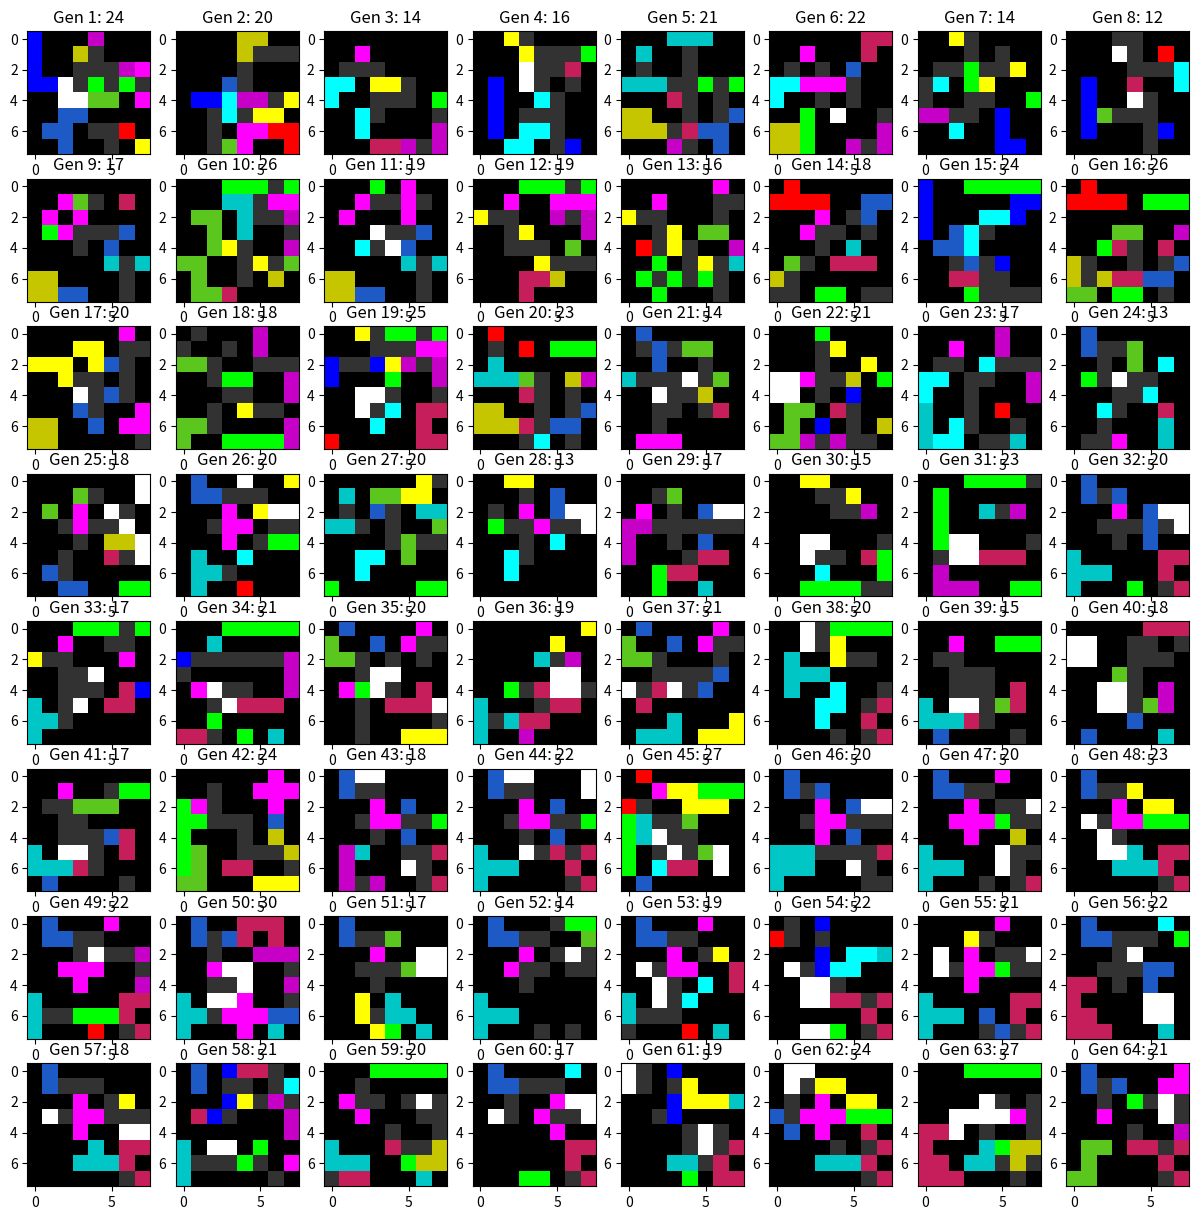

Here is the Python script that generated this plot:
import random
import matplotlib.pyplot as plt
import numpy as np
import matplotlib.colors as mcolors
from matplotlib.patches import Rectangle
import copy

class Operation:
    def __init__(self, shape_name, rotation, flip, position):
        self.shape_name = shape_name
        self.rotation = rotation
        self.flip = flip
        self.position = position

    def __str__(self):
        return f"形状: {self.shape_name}, 回転: {self.rotation}度, 反転: {'あり' if self.flip else 'なし'}, 位置: {self.position}"

o = [["o", "o"], ["o", "o"]]
i = [["i", "i", "i", "i", "i"]]
l = [["l",""], ["l",""], ["l",""], ["l", "l"]]
n = [["n", "n", "", ""], ["", "n", "n", "n"]]
w = [["", "w", "w"], ["w", "w", ""], ["w", "", ""]]
x = [["", "x", ""], ["x", "x", "x"], ["", "x", ""]]
u = [["u", "", "u"], ["u", "u", "u"]]
z = [["z", "z", ""], ["", "z", ""], ["", "z", "z"]]
f = [["", "f", "f"], ["f", "f", ""], ["", "f", ""]]
p = [["p", "p", ""], ["p", "p", "p"]]
t = [["t", "t", "t"], ["", "t", ""], ["", "t", ""]]
v = [["v", "", ""], ["v", "", ""], ["v", "v", "v"]]
y = [["y", "y", "y", "y"], ["", "", "y", ""]]

color_map = {"o": [255, 255, 255],
                "i": [0, 255, 0],
                "l": [0, 0, 255],
                "n": [255, 255, 0],
                "w": [0, 255, 255],
                "x": [255, 0, 255],
                "u": [198, 30, 90],
                "z": [90, 198, 30],
                "f": [30, 90, 198],
                "p": [198, 198, 0],
                "t": [0, 198, 198],
                "v": [198, 0, 198],
                "y": [255, 0, 0],
                "": [0, 0, 0],
                "E": [50, 50, 50]}

color_list = list(color_map.values())
cmap = mcolors.LinearSegmentedColormap.from_list('custom_map', color_list)

error_num = 0


operationses = []

non_empty_cells_list = []

def choose_shape(shapes):
    shape = random.choice(shapes)
    shapes.remove(shape)
    return shape, shapes

def apply_flip_and_rotation(shape, flip, rotation):
    if flip == "horizontal":
        shape = shape[::-1]
    elif flip == "vertical":
        shape = [list(x) for x in zip(*shape[::-1])]
    elif flip == "both":
        shape = [list(x) for x in zip(*shape[::-1])]
        shape = shape[::-1]

    for _ in range(rotation // 90):
        shape = [list(x) for x in zip(*shape[::-1])]
    return shape

def place_shape_on_field(field, shape, start_pos_x, start_pos_y):
    for shape_x in range(len(shape[0])):  
        for shape_y in range(len(shape)):  
            if start_pos_y + shape_y < len(field) and start_pos_x + shape_x < len(field[0]):
                if field[start_pos_y + shape_y][start_pos_x + shape_x] != "" and shape[shape_y][shape_x] != "":
                    field[start_pos_y + shape_y][start_pos_x + shape_x] = "E" 
                else:
                    field[start_pos_y + shape_y][start_pos_x + shape_x] = shape[shape_y][shape_x]
    return field

def create_operation(shape, rotation, flip, start_pos_x, start_pos_y):
    operation = {
        "shape_name": shape,
        "rotation": rotation,
        "flip": flip,
        "position": (start_pos_x, start_pos_y)
    }
    return operation

for q in range(64):
    shapes = [o, i, l, n, w, x, u, z, f, p, t, v, y]
    field = [["", "", "", "", "", "", "", ""],
             ["", "", "", "", "", "", "", ""],
             ["", "", "", "", "", "", "", ""],
             ["", "", "", "", "", "", "", ""],
             ["", "", "", "", "", "", "", ""],
             ["", "", "", "", "", "", "", ""],
             ["", "", "", "", "", "", "", ""],
             ["", "", "", "", "", "", "", ""]]
    operations = []
    non_empty_cells = 0
    for ii in range(13):
        shape, shapes = choose_shape(shapes)
        rotation = random.choice([0, 90, 180, 270])
        flip = random.choice(["none", "horizontal", "vertical", "both"])
        start_pos_x = random.randint(0, len(field[0]) - len(shape[0]))
        start_pos_y = random.randint(0, len(field) - len(shape))
        shape = apply_flip_and_rotation(shape, flip, rotation)
        field = place_shape_on_field(field, shape, start_pos_x, start_pos_y)
        operation = create_operation(shape, rotation, flip, start_pos_x, start_pos_y)
        operations.append(operation)
        non_empty_cells = sum([1 for row in field for cell in row if cell != "" and cell != "E"])
    operationses.append(operations)
    non_empty_cells_list.append(non_empty_cells)
    field_array = np.array([[color_map[item] for item in row] for row in field])


top8_indices = sorted(range(len(non_empty_cells_list)), key=lambda i: non_empty_cells_list[i])[-8:]


top8_operations = [operationses[i] for i in top8_indices]

selected_operations = []

top8_indices = sorted(range(len(non_empty_cells_list)), key=lambda i: non_empty_cells_list[i])[-8:]
selected_operations.extend([operationses[i] for i in top8_indices])

remaining_indices = sorted(range(len(non_empty_cells_list)), key=lambda i: non_empty_cells_list[i])[:-8]
for _ in range(2):  
    selected_indices = random.sample(remaining_indices, 4)
    selected_operations.extend([operationses[i] for i in selected_indices])

def crossover(op1, op2):
    crossover_point = len(op1) // 2
    new_op1 = op1[:crossover_point] + op2[crossover_point:]
    new_op2 = op2[:crossover_point] + op1[crossover_point:]
    return new_op1, new_op2

new_operations = []
for _ in range(8):
    idx1, idx2 = random.sample(range(len(operationses)), 2)
    op1 = copy.deepcopy(operationses[idx1])
    op2 = copy.deepcopy(operationses[idx2])
    new_op1, new_op2 = crossover(op1, op2)
    new_operations.extend([new_op1, new_op2])

def two_point_crossover(op1, op2):
    size = min(len(op1), len(op2))
    cxpoint1 = random.randint(1, size)
    cxpoint2 = random.randint(1, size - 1)
    if cxpoint2 >= cxpoint1:
        cxpoint2 += 1
    else:  
        cxpoint1, cxpoint2 = cxpoint2, cxpoint1

    new_op1 = op1[:cxpoint1] + op2[cxpoint1:cxpoint2] + op1[cxpoint2:]
    new_op2 = op2[:cxpoint1] + op1[cxpoint1:cxpoint2] + op2[cxpoint2:]
    return new_op1, new_op2

new_operations_two_point = []
for _ in range(8):
    idx1, idx2 = random.sample(range(len(operationses)), 2)
    op1 = copy.deepcopy(operationses[idx1])
    op2 = copy.deepcopy(operationses[idx2])
    new_op1, new_op2 = two_point_crossover(op1, op2)
    new_operations_two_point.extend([new_op1, new_op2])

def mutate(op):
    idx = random.choice(range(len(op)))
    op[idx]['rotation'] = random.choice([0, 90, 180, 270])
    op[idx]['flip'] = random.choice(["none", "horizontal", "vertical", "both"])
    op[idx]['position'] = (random.randint(0, 7), random.randint(0, 7))
    return op

for _ in range(16):
    idx = random.choice(range(len(operationses)))
    op = copy.deepcopy(operationses[idx])
    mutated_op = mutate(op)
    new_operations.append(mutated_op)

all_operations = new_operations + new_operations_two_point + [mutated_op]

# サブプロットする操作のリストを初期化
subplot_operations = []

for generation in range(64):
    new_generation = []

    top8_indices = sorted(range(len(all_operations)), key=lambda i: non_empty_cells_list[i])[-8:]
    new_generation.extend([all_operations[i] for i in top8_indices])

    remaining_indices = sorted(range(len(all_operations)), key=lambda i: non_empty_cells_list[i])[:-8]
    for _ in range(2):  
        selected_indices = random.sample(remaining_indices, 4)
        new_generation.extend([all_operations[i] for i in selected_indices])

    for _ in range(8):
        idx1, idx2 = random.sample(range(len(all_operations)), 2)
        op1 = copy.deepcopy(all_operations[idx1])
        op2 = copy.deepcopy(all_operations[idx2])
        new_op1, new_op2 = crossover(op1, op2)
        new_generation.extend([new_op1, new_op2])

    for _ in range(8):
        idx1, idx2 = random.sample(range(len(all_operations)), 2)
        op1 = copy.deepcopy(all_operations[idx1])
        op2 = copy.deepcopy(all_operations[idx2])
        new_op1, new_op2 = two_point_crossover(op1, op2)
        new_generation.extend([new_op1, new_op2])

    for _ in range(16):
        idx = random.choice(range(len(all_operations)))
        op = copy.deepcopy(all_operations[idx])
        mutated_op = mutate(op)
        new_generation.append(mutated_op)

    all_operations = new_generation

    # 10世代ごとに操作をサブプロットリストに追加
    if (generation + 1) % 1 == 0:
        top_operation = sorted(all_operations, key=lambda op: sum([1 for operation in op if operation['shape_name'] != "" and operation['shape_name'] != "E"]))[-1]
        subplot_operations.append(top_operation)
        print(f"{generation + 1}")
    

# 640世代が完了したら64個の操作をサブプロット
fig, axs = plt.subplots(8, 8, figsize=(15, 15))
for i, operation in enumerate(subplot_operations):
    # フィールドを初期化
    field = [["", "", "", "", "", "", "", ""],
             ["", "", "", "", "", "", "", ""],
             ["", "", "", "", "", "", "", ""],
             ["", "", "", "", "", "", "", ""],
             ["", "", "", "", "", "", "", ""],
             ["", "", "", "", "", "", "", ""],
             ["", "", "", "", "", "", "", ""],
             ["", "", "", "", "", "", "", ""]]
    # 操作をフィールドに適用
    for op in operation:
        shape = apply_flip_and_rotation(op['shape_name'], op['flip'], op['rotation'])
        field = place_shape_on_field(field, shape, op['position'][0], op['position'][1])
    # フィールドを配列に変換
    field_array = np.array([[color_map[item] for item in row] for row in field])
    # サブプロット
    axs[i // 8, i % 8].imshow(field_array)
    axs[i // 8, i % 8].set_title(f"Gen {(i+1)*1}: " + str(sum([1 for row in field for cell in row if cell != "" and cell != "E"])))
plt.show()
